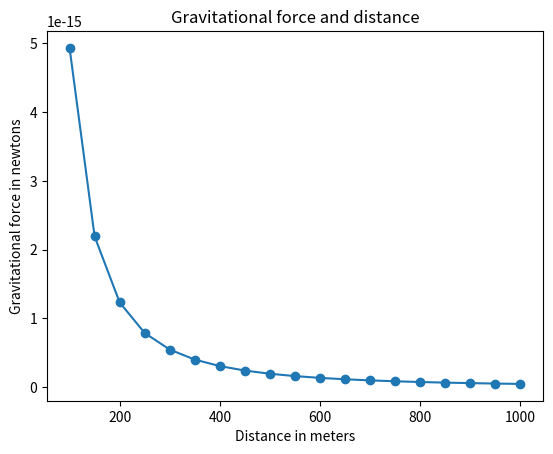

Source code (Python):
# -*- coding: utf-8 -*-
"""
Created on Wed Jul  6 01:23:10 2016

[redacted]
"""

import matplotlib.pyplot as plt

def drawgraph(x,y):
    plt.plot(x,y,marker='o')
    plt.xlabel('Distance in meters')
    plt.ylabel('Gravitational force in newtons')
    plt.title('Gravitational force and distance')
    plt.show()
    
def generate_F_r():
    r = range(100,1001,50)
    F = []
    G = 6.574*(10**-11)
    m1=0.5
    m2=1.5
    
    for dist in r:
        force = G*(m1*m2)/(dist**2)
        F.append(force)
        
    drawgraph(r,F)
    
if __name__ == '__main__':
    generate_F_r()